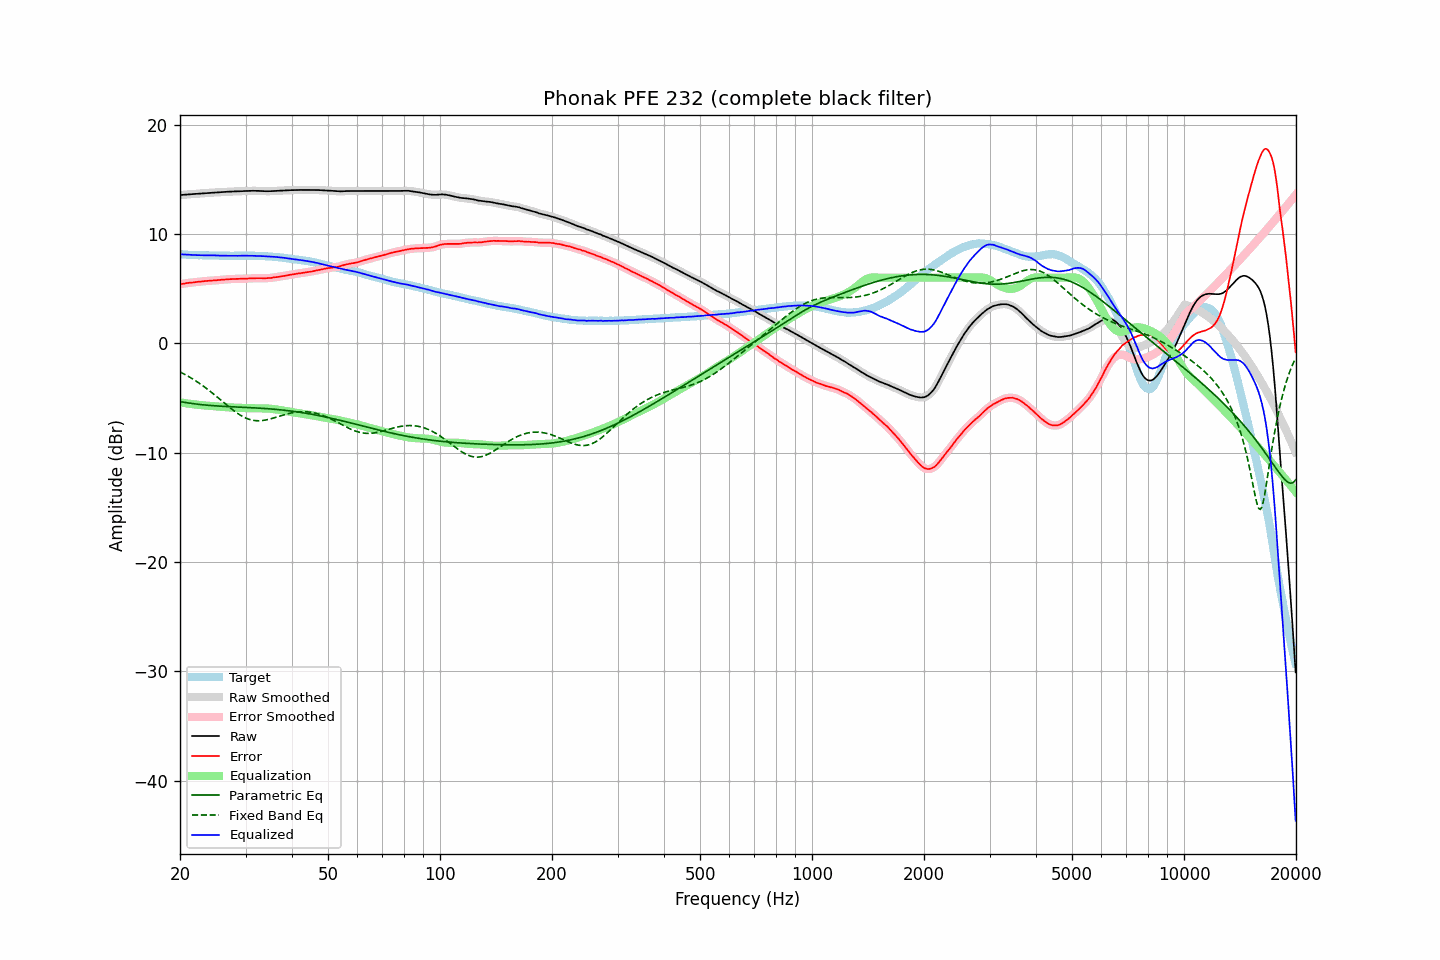

The file beside this chart, header and first rows:
frequency, raw, error, smoothed, error_smoothed, equalization, parametric_eq, fixed_band_eq, equalized_raw, equalized_smoothed, target
20.00, 13.55, 5.40, 13.55, 5.40, -5.40, -5.33, -2.62, 8.15, 8.15, 8.15
20.20, 13.56, 5.43, 13.56, 5.42, -5.43, -5.36, -2.69, 8.13, 8.14, 8.13
20.40, 13.57, 5.45, 13.58, 5.45, -5.45, -5.38, -2.77, 8.12, 8.13, 8.12
20.61, 13.59, 5.47, 13.59, 5.47, -5.47, -5.41, -2.85, 8.12, 8.12, 8.12
20.81, 13.60, 5.50, 13.60, 5.50, -5.49, -5.43, -2.93, 8.11, 8.11, 8.10
21.02, 13.61, 5.52, 13.61, 5.52, -5.51, -5.45, -3.01, 8.10, 8.10, 8.09
21.23, 13.62, 5.54, 13.62, 5.53, -5.53, -5.47, -3.09, 8.09, 8.09, 8.08
21.44, 13.63, 5.54, 13.63, 5.55, -5.55, -5.49, -3.18, 8.08, 8.08, 8.09
21.66, 13.64, 5.56, 13.64, 5.56, -5.57, -5.51, -3.27, 8.07, 8.07, 8.08
21.87, 13.65, 5.58, 13.65, 5.58, -5.58, -5.53, -3.36, 8.07, 8.07, 8.07
22.09, 13.66, 5.60, 13.66, 5.60, -5.60, -5.55, -3.46, 8.06, 8.06, 8.06
22.31, 13.68, 5.62, 13.68, 5.62, -5.62, -5.57, -3.55, 8.06, 8.06, 8.06
22.54, 13.69, 5.64, 13.69, 5.64, -5.63, -5.59, -3.65, 8.06, 8.06, 8.05
22.76, 13.70, 5.64, 13.70, 5.65, -5.65, -5.60, -3.75, 8.05, 8.05, 8.06
22.99, 13.71, 5.66, 13.71, 5.66, -5.67, -5.62, -3.86, 8.04, 8.04, 8.05
23.22, 13.72, 5.68, 13.72, 5.68, -5.68, -5.63, -3.97, 8.04, 8.04, 8.04
23.45, 13.73, 5.69, 13.73, 5.69, -5.69, -5.65, -4.07, 8.04, 8.04, 8.04
23.69, 13.74, 5.70, 13.74, 5.71, -5.70, -5.66, -4.19, 8.04, 8.04, 8.04
23.92, 13.75, 5.72, 13.75, 5.72, -5.71, -5.67, -4.30, 8.04, 8.04, 8.04
24.16, 13.76, 5.73, 13.76, 5.72, -5.72, -5.69, -4.41, 8.04, 8.04, 8.03
24.40, 13.77, 5.73, 13.77, 5.73, -5.73, -5.70, -4.53, 8.04, 8.04, 8.04
24.65, 13.78, 5.74, 13.78, 5.74, -5.75, -5.71, -4.65, 8.03, 8.03, 8.04
24.89, 13.79, 5.76, 13.79, 5.75, -5.76, -5.72, -4.77, 8.03, 8.03, 8.03
25.14, 13.79, 5.77, 13.79, 5.77, -5.77, -5.73, -4.89, 8.02, 8.03, 8.02
25.39, 13.80, 5.78, 13.80, 5.79, -5.78, -5.74, -5.02, 8.02, 8.02, 8.02
25.65, 13.81, 5.80, 13.81, 5.80, -5.79, -5.75, -5.14, 8.02, 8.02, 8.01
25.91, 13.82, 5.81, 13.82, 5.81, -5.81, -5.76, -5.27, 8.01, 8.01, 8.01
26.16, 13.83, 5.81, 13.83, 5.82, -5.82, -5.76, -5.39, 8.01, 8.01, 8.02
26.43, 13.84, 5.83, 13.84, 5.83, -5.83, -5.77, -5.51, 8.01, 8.01, 8.01
26.69, 13.85, 5.84, 13.85, 5.84, -5.84, -5.78, -5.64, 8.01, 8.01, 8.01
26.96, 13.86, 5.86, 13.86, 5.86, -5.85, -5.79, -5.76, 8.01, 8.00, 8.01
27.23, 13.86, 5.87, 13.87, 5.87, -5.86, -5.80, -5.88, 8.00, 8.00, 7.99
27.50, 13.87, 5.88, 13.87, 5.87, -5.87, -5.80, -5.99, 8.00, 8.00, 7.99
27.77, 13.88, 5.88, 13.88, 5.88, -5.88, -5.81, -6.11, 8.00, 8.00, 8.00
28.05, 13.88, 5.88, 13.88, 5.88, -5.88, -5.82, -6.22, 8.00, 8.00, 8.00
28.33, 13.89, 5.89, 13.89, 5.89, -5.89, -5.82, -6.33, 8.00, 8.00, 8.00
28.62, 13.89, 5.89, 13.89, 5.89, -5.89, -5.83, -6.43, 8.00, 8.00, 8.00
28.90, 13.90, 5.89, 13.90, 5.89, -5.90, -5.84, -6.52, 8.00, 8.00, 8.01
29.19, 13.90, 5.90, 13.90, 5.90, -5.90, -5.84, -6.61, 8.00, 8.00, 8.01
29.48, 13.91, 5.91, 13.91, 5.90, -5.90, -5.85, -6.69, 8.01, 8.01, 8.00
29.78, 13.92, 5.92, 13.92, 5.91, -5.91, -5.86, -6.77, 8.01, 8.01, 8.00
30.08, 13.92, 5.90, 13.92, 5.91, -5.91, -5.86, -6.84, 8.01, 8.01, 8.02
30.38, 13.93, 5.92, 13.93, 5.92, -5.92, -5.87, -6.90, 8.01, 8.01, 8.01
30.68, 13.93, 5.92, 13.93, 5.92, -5.93, -5.88, -6.95, 8.00, 8.01, 8.01
30.99, 13.94, 5.94, 13.94, 5.93, -5.93, -5.89, -6.99, 8.01, 8.01, 8.01
31.30, 13.94, 5.94, 13.94, 5.94, -5.94, -5.89, -7.03, 8.00, 8.00, 8.00
31.61, 13.94, 5.94, 13.94, 5.94, -5.94, -5.90, -7.05, 8.00, 8.00, 8.00
31.93, 13.94, 5.95, 13.94, 5.95, -5.95, -5.91, -7.07, 8.00, 8.00, 7.99
32.24, 13.94, 5.95, 13.94, 5.95, -5.95, -5.92, -7.08, 7.99, 7.99, 7.99
32.57, 13.93, 5.96, 13.93, 5.95, -5.95, -5.93, -7.08, 7.98, 7.98, 7.98
32.89, 13.92, 5.95, 13.93, 5.95, -5.95, -5.93, -7.08, 7.97, 7.98, 7.97
33.22, 13.92, 5.95, 13.92, 5.95, -5.95, -5.94, -7.07, 7.97, 7.97, 7.97
33.55, 13.91, 5.94, 13.91, 5.95, -5.95, -5.95, -7.05, 7.96, 7.96, 7.97
33.89, 13.90, 5.95, 13.90, 5.95, -5.95, -5.96, -7.02, 7.95, 7.95, 7.96
34.23, 13.90, 5.96, 13.90, 5.95, -5.96, -5.97, -6.99, 7.94, 7.94, 7.94
34.57, 13.90, 5.96, 13.90, 5.96, -5.96, -5.98, -6.96, 7.94, 7.93, 7.94
34.92, 13.90, 5.97, 13.90, 5.97, -5.98, -6.00, -6.92, 7.92, 7.93, 7.93
35.27, 13.91, 5.98, 13.91, 5.99, -5.99, -6.01, -6.88, 7.92, 7.92, 7.93
35.62, 13.92, 6.02, 13.92, 6.01, -6.01, -6.02, -6.84, 7.91, 7.91, 7.90
35.97, 13.93, 6.03, 13.93, 6.03, -6.03, -6.03, -6.79, 7.90, 7.90, 7.90
... 635 more rows
